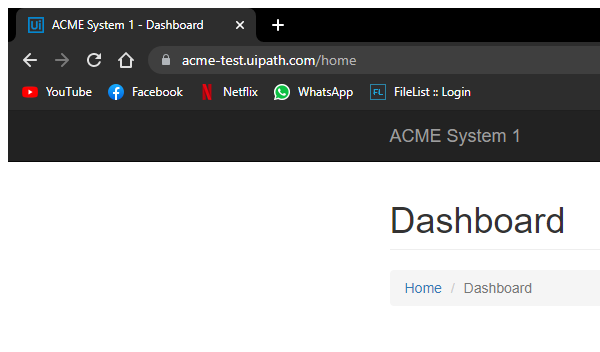
Task: UiPath REFramework Template
Workflow: WI5extraction

Step 1: Attach Browser 'chrome.exe ACME' in window 'ACME System 1 - Dashboard' (chrome.exe)

Step 2: click on the button 'Work Items' (no picture)

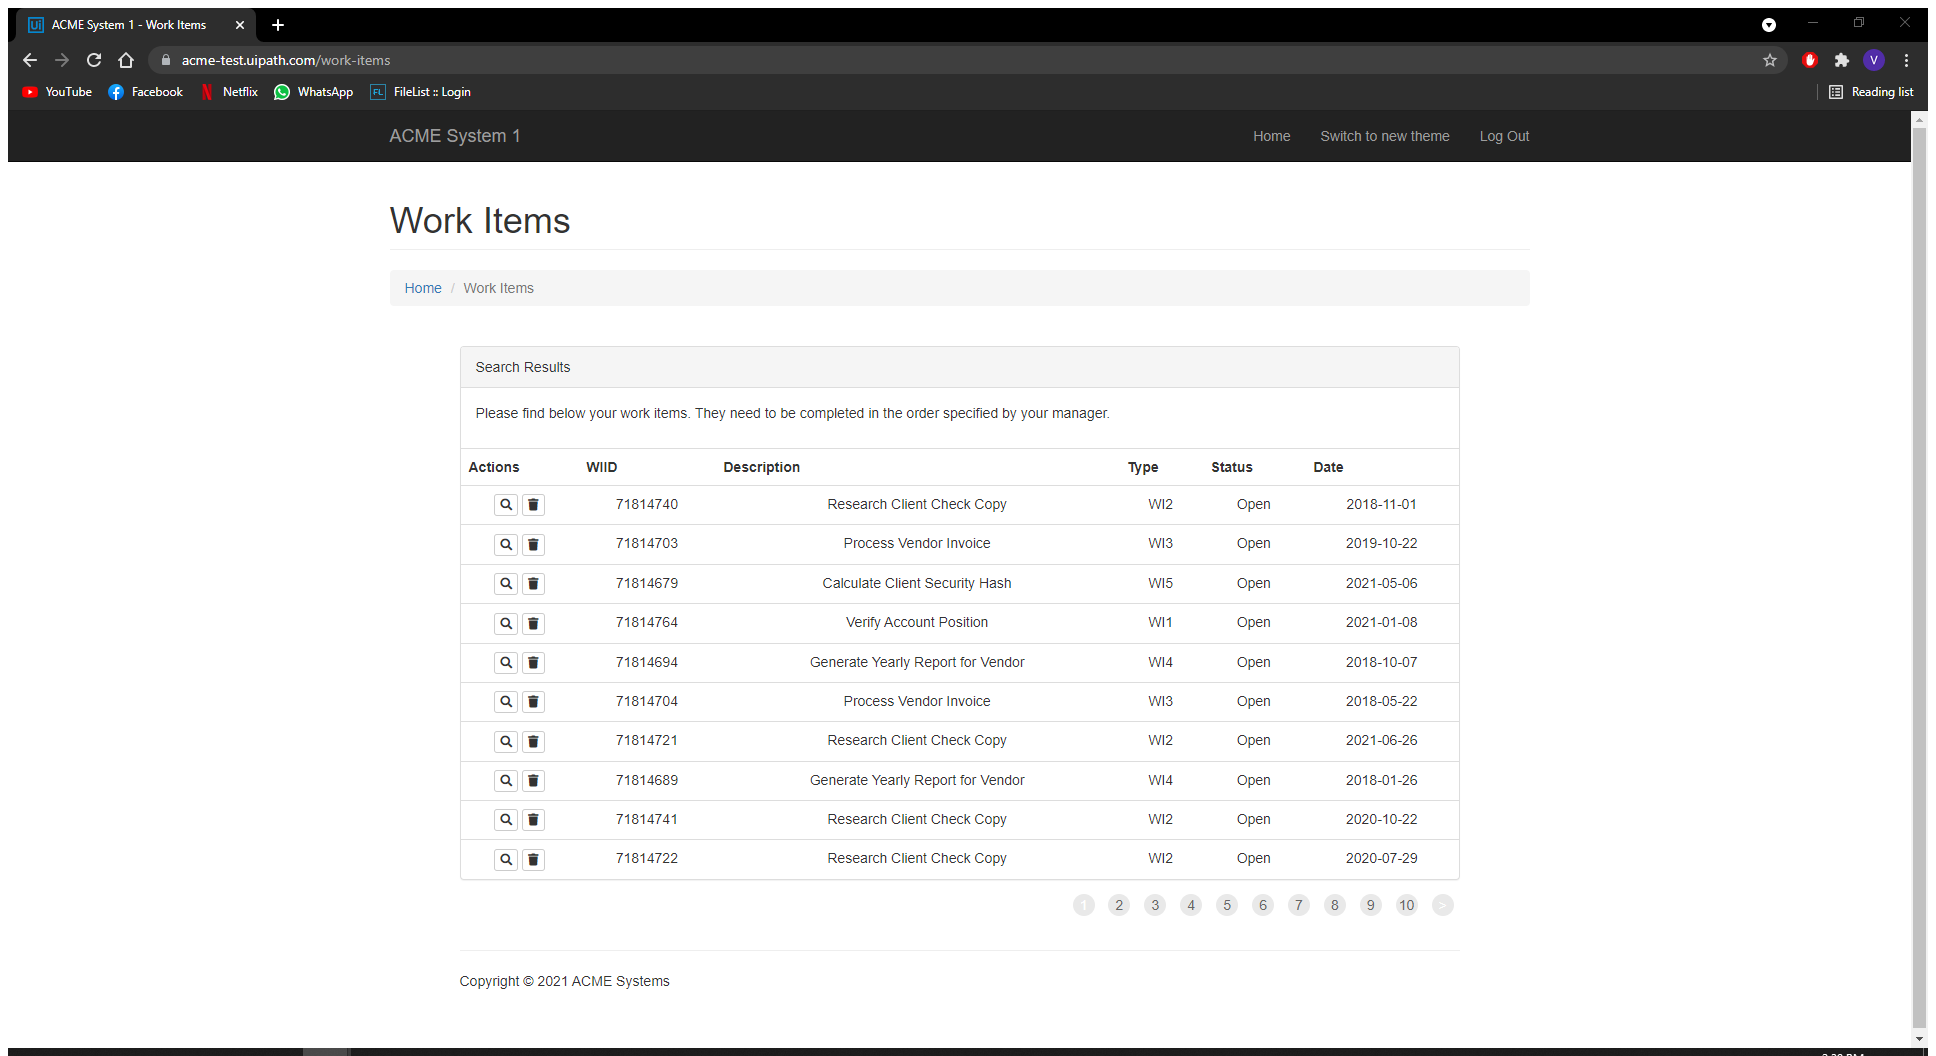
Step 3: Attach Browser 'ACMESyste Page' in window 'ACME System 1 - Work Items' (chrome.exe)

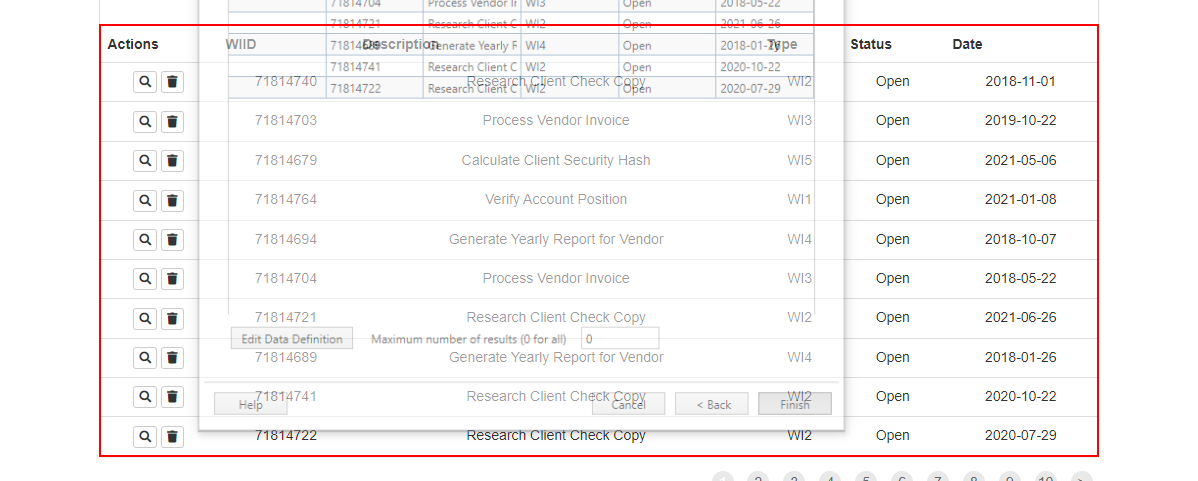
Step 4: get-text from the table